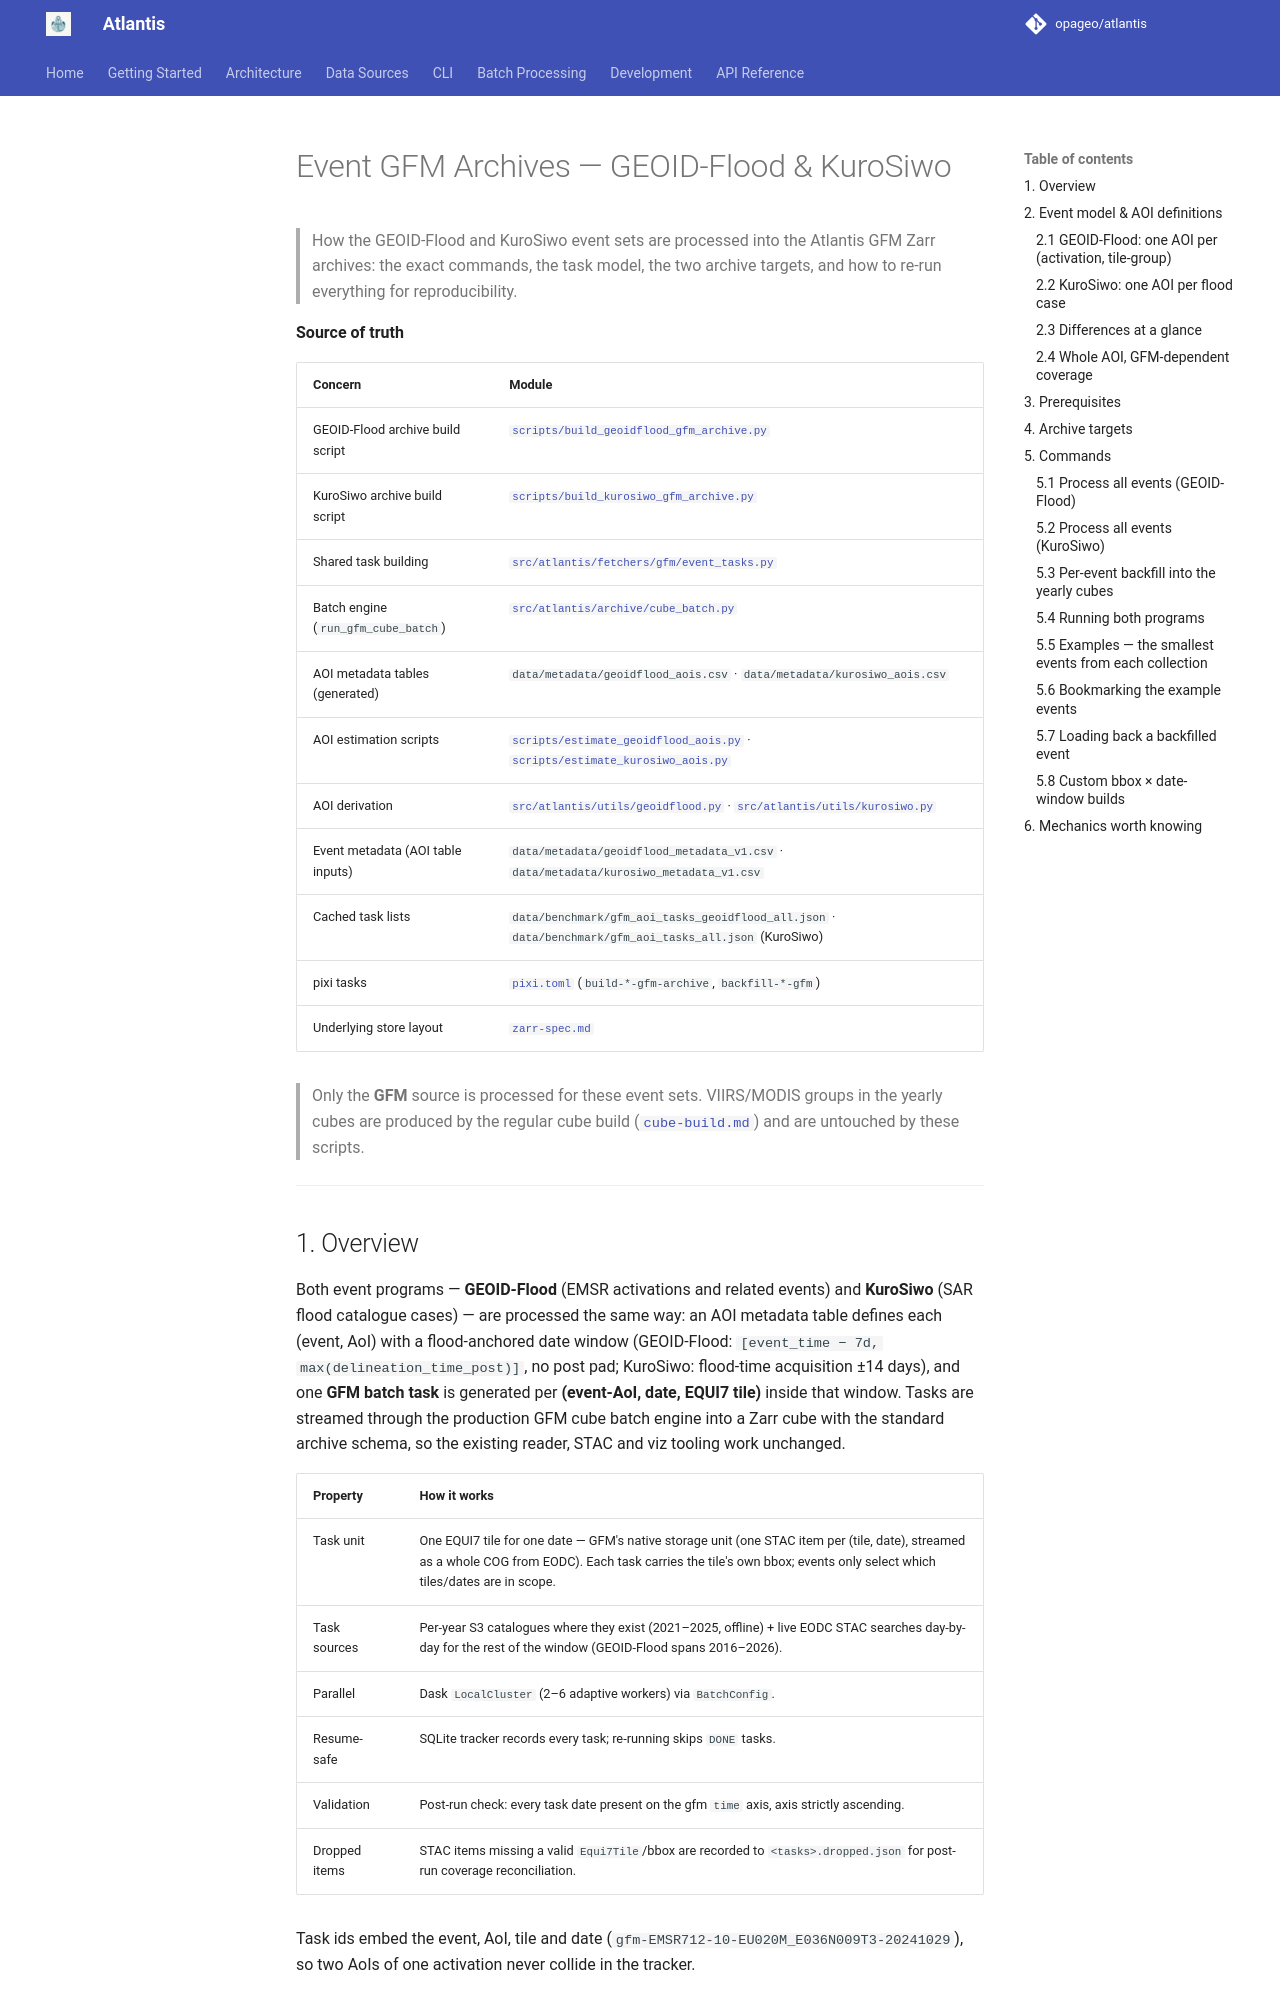

repository: opageo/atlantis · page: archive/events-gfm/index.html · generator: mkdocs

# Event GFM Archives — GEOID-Flood & KuroSiwo

> How the GEOID-Flood and KuroSiwo event sets are processed into the Atlantis
> GFM Zarr archives: the exact commands, the task model, the two archive
> targets, and how to re-run everything for reproducibility.

**Source of truth**

| Concern                             | Module                                                                                                                                                              |
| ----------------------------------- | ------------------------------------------------------------------------------------------------------------------------------------------------------------------- |
| GEOID-Flood archive build script    | [`scripts/build_geoidflood_gfm_archive.py`](../../scripts/build_geoidflood_gfm_archive.py)                                                                          |
| KuroSiwo archive build script       | [`scripts/build_kurosiwo_gfm_archive.py`](../../scripts/build_kurosiwo_gfm_archive.py)                                                                              |
| Shared task building                | [`src/atlantis/fetchers/gfm/event_tasks.py`](../../src/atlantis/fetchers/gfm/event_tasks.py)                                                                        |
| Batch engine (`run_gfm_cube_batch`) | [`src/atlantis/archive/cube_batch.py`](../../src/atlantis/archive/cube_batch.py)                                                                                    |
| AOI metadata tables (generated)     | `data/metadata/geoidflood_aois.csv` · `data/metadata/kurosiwo_aois.csv`                                                                                             |
| AOI estimation scripts              | [`scripts/estimate_geoidflood_aois.py`](../../scripts/estimate_geoidflood_aois.py) · [`scripts/estimate_kurosiwo_aois.py`](../../scripts/estimate_kurosiwo_aois.py) |
| AOI derivation                      | [`src/atlantis/utils/geoidflood.py`](../../src/atlantis/utils/geoidflood.py) · [`src/atlantis/utils/kurosiwo.py`](../../src/atlantis/utils/kurosiwo.py)             |
| Event metadata (AOI table inputs)   | `data/metadata/geoidflood_metadata_v1.csv` · `data/metadata/kurosiwo_metadata_v1.csv`                                                                               |
| Cached task lists                   | `data/benchmark/gfm_aoi_tasks_geoidflood_all.json` · `data/benchmark/gfm_aoi_tasks_all.json` (KuroSiwo)                                                             |
| pixi tasks                          | [`pixi.toml`](../../pixi.toml) (`build-*-gfm-archive`, `backfill-*-gfm`)                                                                                            |
| Underlying store layout             | [`zarr-spec.md`](./zarr-spec.md)                                                                                                                                    |

> Only the **GFM** source is processed for these event sets. VIIRS/MODIS groups
> in the yearly cubes are produced by the regular cube build
> ([`cube-build.md`](./cube-build.md)) and are untouched by these scripts.

---
